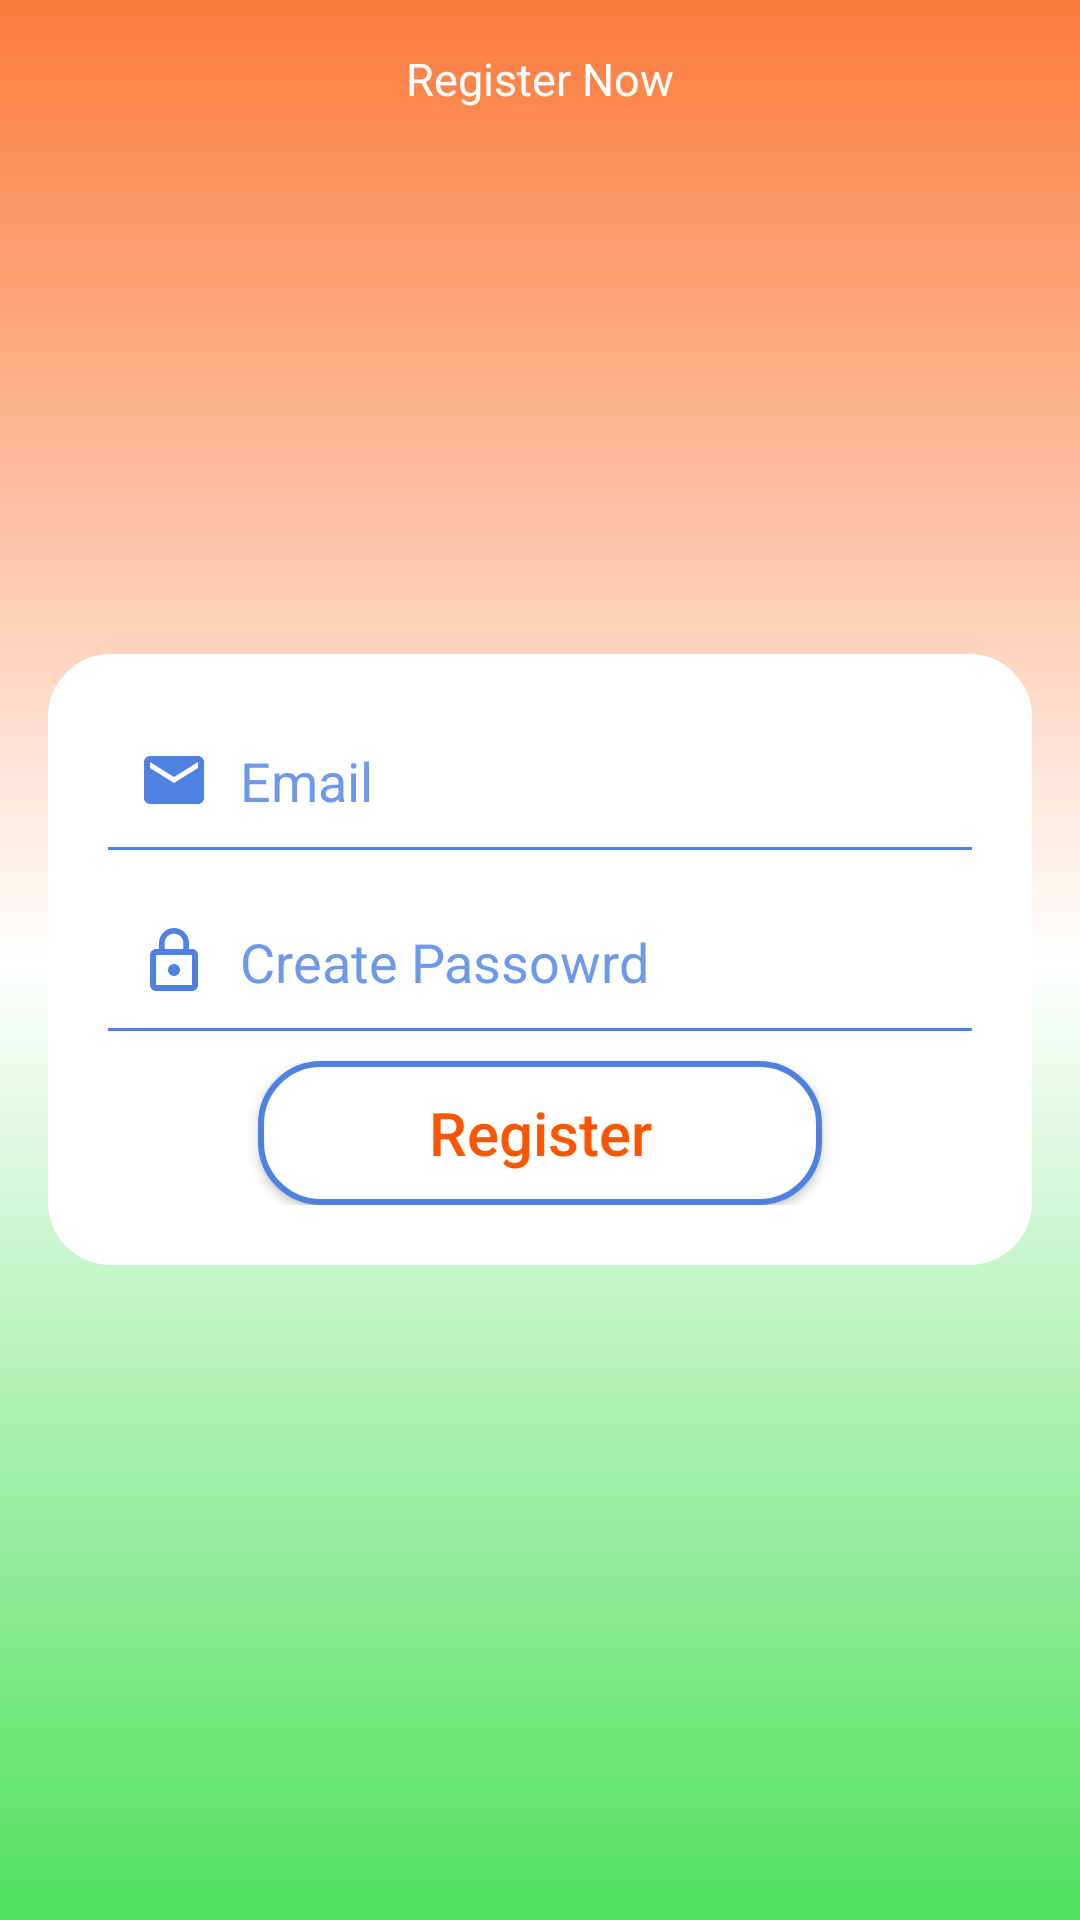

Produce the Android XML layout that renders to this screen, including the resource entries it uses.
<!-- AndroidManifest.xml: application theme NoActionBar -->
<!-- res/layout/activity_sign_up.xml -->
<?xml version="1.0" encoding="utf-8"?>
<RelativeLayout xmlns:android="http://schemas.android.com/apk/res/android"
    xmlns:tools="http://schemas.android.com/tools"
    android:id="@+id/activity_sign_up"
    android:layout_width="match_parent"
    android:layout_height="match_parent"
    android:paddingBottom="@dimen/activity_vertical_margin"
    android:paddingLeft="@dimen/activity_horizontal_margin"
    android:paddingRight="@dimen/activity_horizontal_margin"
    android:paddingTop="@dimen/activity_vertical_margin"
    android:background="@drawable/tricolors"
    tools:context="swachbharatabhiyan.swachbharatabhiyan.SignUpActivity"
    android:orientation="vertical">
    <RelativeLayout
        android:layout_width="match_parent"
        android:layout_height="wrap_content"
        >
        <TextView
            android:paddingLeft="10dp"
            android:clickable="false"
            android:paddingRight="10dp"
            android:layout_width="wrap_content"
            android:layout_height="wrap_content"
            android:text="@string/register_now"
            android:background="@android:color/transparent"
            android:layout_centerHorizontal="true"
            android:textColor="@color/white"
            android:textSize="15sp"
            />
    </RelativeLayout>

<LinearLayout
    android:gravity="center"
    android:padding="20dp"
    android:orientation="vertical"
    android:layout_centerInParent="true"
    android:layout_width="wrap_content"
    android:layout_height="wrap_content"
    android:background="@drawable/white">

    <EditText
            android:textColor="@color/blue"
            android:layout_width="match_parent"
            android:layout_height="wrap_content"
            android:hint="@string/email"
            android:id="@+id/sign_up_email"
            android:textColorHint="@color/hint_login"
            android:maxLines="2"
            android:inputType="textEmailAddress"
            android:ems="20"
            android:background="@android:color/transparent"
            android:drawablePadding="10dp"
            android:drawableLeft="@drawable/ic_email_black_24dp"
            android:padding="10dp"
            tools:ignore="RtlHardcoded" />
        <View
            android:layout_width="match_parent"
            android:layout_height="1dp"
            android:background="@color/blue"
            />
        <EditText
            android:layout_width="match_parent"
            android:layout_height="wrap_content"
            android:hint="Create Passowrd"
            android:textColor="@color/blue"
            android:textColorHint="@color/hint_login"
            android:maxLines="2"
            android:inputType="textPassword"
            android:ems="10"
            android:id="@+id/signup_password"
            android:background="@android:color/transparent"
            android:drawablePadding="10dp"
            android:drawableLeft="@drawable/ic_lock_outline_black_24dp"
            android:padding="10dp"
            android:layout_marginTop="15dp"
            tools:ignore="RtlHardcoded" />
        <View
            android:layout_width="match_parent"
            android:layout_height="1dp"
            android:background="@color/blue"
            />

        <Button

            android:padding="10dp"
            android:layout_width="match_parent"
            android:layout_height="wrap_content"
            android:background="@drawable/blue"
            android:clickable="true"
            android:layout_marginTop="10dp"
            android:id="@+id/login_button"
            android:layout_marginLeft="50dp"
            android:text="@string/register"
            android:onClick="register"
            android:textSize="20sp"
            android:textAllCaps="false"
            android:textColor="@color/loginbackground"
            android:layout_marginRight="50dp" />
    </LinearLayout>

    <RelativeLayout
        android:layout_width="match_parent"
        android:layout_height="wrap_content"
        android:layout_alignParentTop="true"
        android:layout_alignParentLeft="true"
        android:layout_alignParentStart="true">
    <ImageView
        android:layout_width="100dp"
        android:layout_height="100dp"
        android:id="@+id/image"
        android:src="@mipmap/cleaning_icon_stripping"
        android:contentDescription="@string/image"
        android:layout_alignParentBottom="true"
        android:layout_alignParentEnd="true"
        android:layout_alignParentRight="true"
        android:background="@android:color/transparent"/>
    </RelativeLayout>
</RelativeLayout>
<!-- resources referenced by this layout -->
<resources>
  <color name="blue">#4e81e1</color>
  <color name="hint_login">#6e99ea</color>
  <color name="loginbackground">#fa5604</color>
  <color name="white">#FFFFFF</color>
  <dimen name="activity_horizontal_margin">16dp</dimen>
  <dimen name="activity_vertical_margin">16dp</dimen>
  <!-- drawable blue (drawable) -->
  <?xml version="1.0" encoding="utf-8"?>
  <shape
      xmlns:android="http://schemas.android.com/apk/res/android">
    <stroke
      android:width="2dp"
      android:color="@color/blue"
        />
      <corners
          android:radius="20dp" />
  
      <padding
          android:left="2dp"
          android:right="2dp"
          android:bottom="2dp"
          android:top="2dp"
          />
     <solid
      android:color="#ffff"/>
  </shape>
  <!-- drawable ic_email_black_24dp (drawable) -->
  <vector xmlns:android="http://schemas.android.com/apk/res/android"
          android:width="24dp"
          android:height="24dp"
          android:viewportWidth="24.0"
          android:viewportHeight="24.0">
      <path
          android:fillColor="@color/blue"
          android:pathData="M20,4L4,4c-1.1,0 -1.99,0.9 -1.99,2L2,18c0,1.1 0.9,2 2,2h16c1.1,0 2,-0.9 2,-2L22,6c0,-1.1 -0.9,-2 -2,-2zM20,8l-8,5 -8,-5L4,6l8,5 8,-5v2z"/>
  </vector>
  <!-- drawable ic_lock_outline_black_24dp (drawable) -->
  <vector xmlns:android="http://schemas.android.com/apk/res/android"
          android:width="24dp"
          android:height="24dp"
          android:viewportWidth="24.0"
          android:viewportHeight="24.0">
      <path
          android:fillColor="@color/blue"
          android:pathData="M12,17c1.1,0 2,-0.9 2,-2s-0.9,-2 -2,-2 -2,0.9 -2,2 0.9,2 2,2zM18,8h-1L17,6c0,-2.76 -2.24,-5 -5,-5S7,3.24 7,6v2L6,8c-1.1,0 -2,0.9 -2,2v10c0,1.1 0.9,2 2,2h12c1.1,0 2,-0.9 2,-2L20,10c0,-1.1 -0.9,-2 -2,-2zM8.9,6c0,-1.71 1.39,-3.1 3.1,-3.1s3.1,1.39 3.1,3.1v2L8.9,8L8.9,6zM18,20L6,20L6,10h12v10z"/>
  </vector>
  <!-- drawable tricolors (drawable) -->
  <?xml version="1.0" encoding="utf-8"?>
  <shape xmlns:android="http://schemas.android.com/apk/res/android">
  <gradient
      android:centerColor="@color/white"
      android:startColor="@color/green"
      android:endColor="@color/orange"
      android:angle="90"
      />
  </shape>
  <!-- drawable white (drawable) -->
  <?xml version="1.0" encoding="utf-8"?>
  <shape
      xmlns:android="http://schemas.android.com/apk/res/android">
    <stroke
      android:width="2dp"
      android:color="#ffff"
      />
      <corners
          android:radius="20dp" />
      <padding
          android:left="2dp"
          android:right="2dp"
          android:bottom="2dp"
          android:top="2dp"
          />
     <solid
      android:color="#ffff"/>
  </shape>
  <string name="email">Email</string>
  <string name="image">Image</string>
  <string name="register">Register</string>
  <string name="register_now">Register Now</string>
  <style name="NoActionBar" parent="Theme.AppCompat.Light.NoActionBar">
          
          <item name="colorPrimary">@color/colorPrimary</item>
          <item name="colorPrimaryDark">@color/colorPrimaryDark</item>
          <item name="colorAccent">@color/colorAccent</item>
      </style>
  <color name="green">#4ee15a</color>
  <color name="orange">#fc7a39</color>
  <color name="colorPrimary">#3F51B5</color>
  <color name="colorPrimaryDark">#303F9F</color>
  <color name="colorAccent">#FF4081</color>
</resources>
